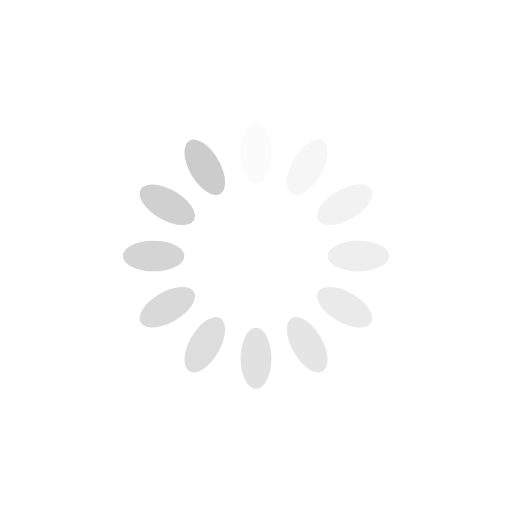
t = 0.00 s
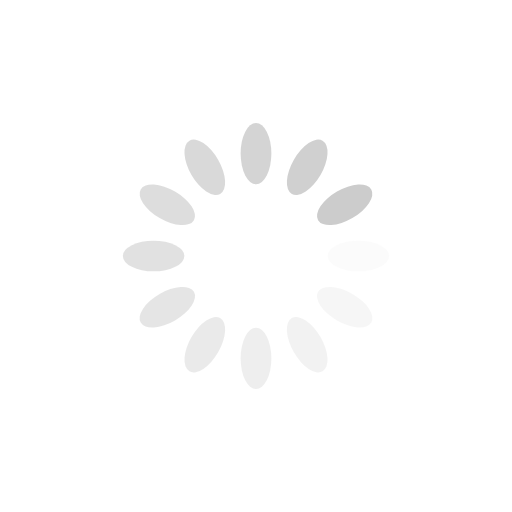
t = 0.25 s
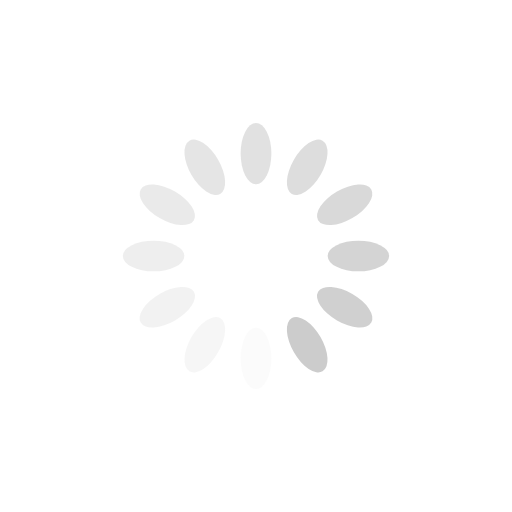
t = 0.50 s
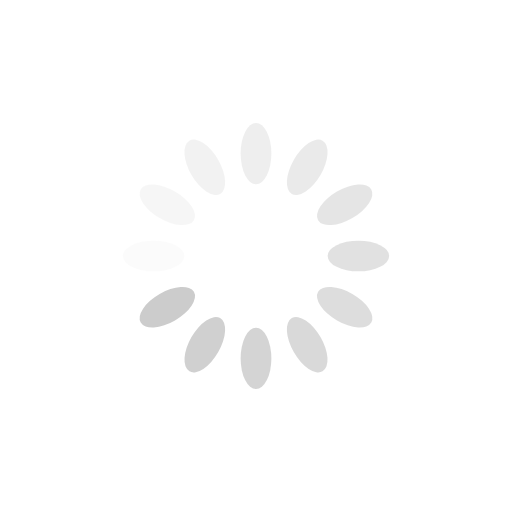
t = 0.75 s

The animated SVG that drew these frames (rendered in a browser with its animation timeline set to each time). Animation: 12 SMIL elements (animate=12); one cycle of 1.00 s, repeats indefinitely.

<?xml version="1.0" encoding="utf-8"?>
<svg xmlns="http://www.w3.org/2000/svg" xmlns:xlink="http://www.w3.org/1999/xlink" style="margin: auto; background: rgb(255, 255, 255); display: block; shape-rendering: auto;" width="300px" height="400px" viewBox="0 0 100 100" preserveAspectRatio="xMidYMid">
<g transform="rotate(0 50 50)">
  <rect x="47" y="24" rx="3" ry="6" width="6" height="12" fill="#cccccc">
    <animate attributeName="opacity" values="1;0" keyTimes="0;1" dur="1s" begin="-0.9166666666666666s" repeatCount="indefinite"></animate>
  </rect>
</g><g transform="rotate(30 50 50)">
  <rect x="47" y="24" rx="3" ry="6" width="6" height="12" fill="#cccccc">
    <animate attributeName="opacity" values="1;0" keyTimes="0;1" dur="1s" begin="-0.8333333333333334s" repeatCount="indefinite"></animate>
  </rect>
</g><g transform="rotate(60 50 50)">
  <rect x="47" y="24" rx="3" ry="6" width="6" height="12" fill="#cccccc">
    <animate attributeName="opacity" values="1;0" keyTimes="0;1" dur="1s" begin="-0.75s" repeatCount="indefinite"></animate>
  </rect>
</g><g transform="rotate(90 50 50)">
  <rect x="47" y="24" rx="3" ry="6" width="6" height="12" fill="#cccccc">
    <animate attributeName="opacity" values="1;0" keyTimes="0;1" dur="1s" begin="-0.6666666666666666s" repeatCount="indefinite"></animate>
  </rect>
</g><g transform="rotate(120 50 50)">
  <rect x="47" y="24" rx="3" ry="6" width="6" height="12" fill="#cccccc">
    <animate attributeName="opacity" values="1;0" keyTimes="0;1" dur="1s" begin="-0.5833333333333334s" repeatCount="indefinite"></animate>
  </rect>
</g><g transform="rotate(150 50 50)">
  <rect x="47" y="24" rx="3" ry="6" width="6" height="12" fill="#cccccc">
    <animate attributeName="opacity" values="1;0" keyTimes="0;1" dur="1s" begin="-0.5s" repeatCount="indefinite"></animate>
  </rect>
</g><g transform="rotate(180 50 50)">
  <rect x="47" y="24" rx="3" ry="6" width="6" height="12" fill="#cccccc">
    <animate attributeName="opacity" values="1;0" keyTimes="0;1" dur="1s" begin="-0.4166666666666667s" repeatCount="indefinite"></animate>
  </rect>
</g><g transform="rotate(210 50 50)">
  <rect x="47" y="24" rx="3" ry="6" width="6" height="12" fill="#cccccc">
    <animate attributeName="opacity" values="1;0" keyTimes="0;1" dur="1s" begin="-0.3333333333333333s" repeatCount="indefinite"></animate>
  </rect>
</g><g transform="rotate(240 50 50)">
  <rect x="47" y="24" rx="3" ry="6" width="6" height="12" fill="#cccccc">
    <animate attributeName="opacity" values="1;0" keyTimes="0;1" dur="1s" begin="-0.25s" repeatCount="indefinite"></animate>
  </rect>
</g><g transform="rotate(270 50 50)">
  <rect x="47" y="24" rx="3" ry="6" width="6" height="12" fill="#cccccc">
    <animate attributeName="opacity" values="1;0" keyTimes="0;1" dur="1s" begin="-0.16666666666666666s" repeatCount="indefinite"></animate>
  </rect>
</g><g transform="rotate(300 50 50)">
  <rect x="47" y="24" rx="3" ry="6" width="6" height="12" fill="#cccccc">
    <animate attributeName="opacity" values="1;0" keyTimes="0;1" dur="1s" begin="-0.08333333333333333s" repeatCount="indefinite"></animate>
  </rect>
</g><g transform="rotate(330 50 50)">
  <rect x="47" y="24" rx="3" ry="6" width="6" height="12" fill="#cccccc">
    <animate attributeName="opacity" values="1;0" keyTimes="0;1" dur="1s" begin="0s" repeatCount="indefinite"></animate>
  </rect>
</g>
<!-- [ldio] generated by https://loading.io/ --></svg>